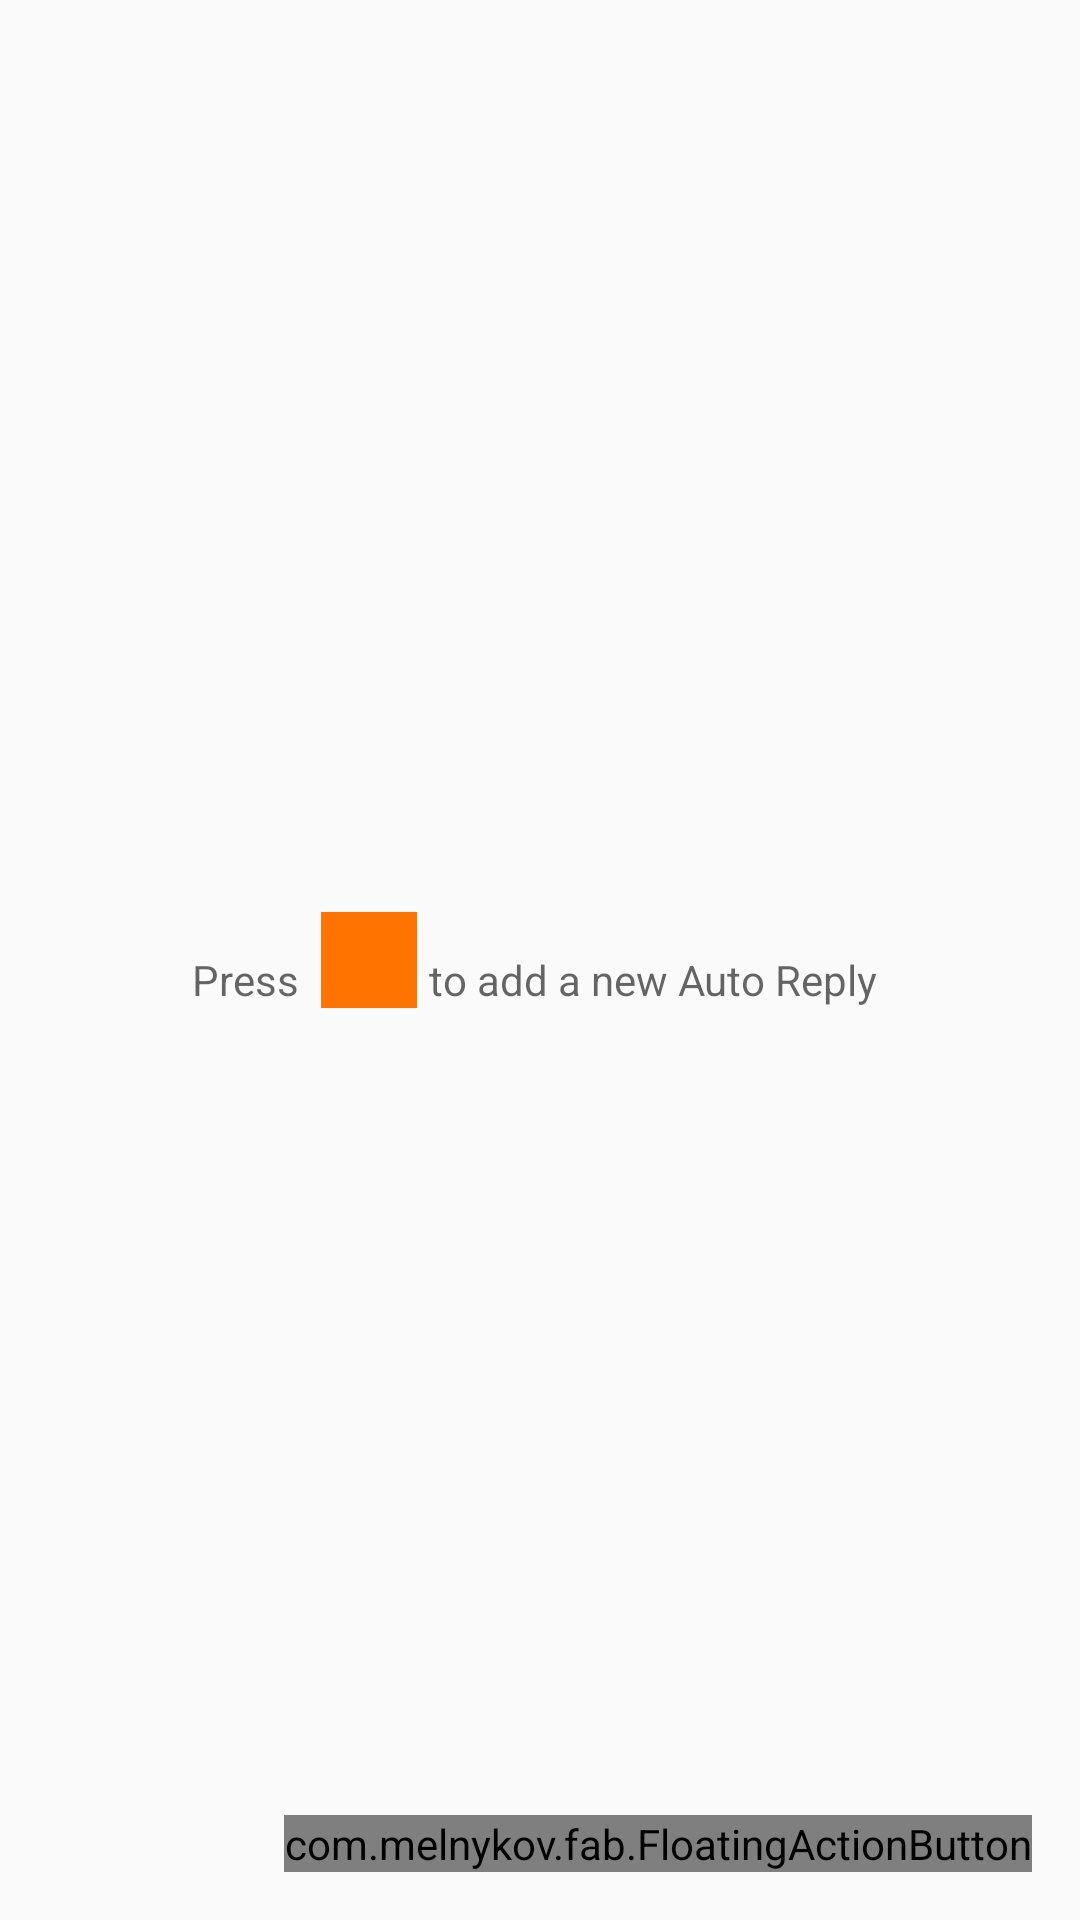

Write the Android layout XML for this screen, with the resource values it uses.
<!-- AndroidManifest.xml: application theme AppTheme -->
<!-- res/layout/entry_list_view.xml -->
<?xml version="1.0" encoding="utf-8"?>
<FrameLayout xmlns:android="http://schemas.android.com/apk/res/android"
             xmlns:fab="http://schemas.android.com/apk/res-auto"
             android:layout_width="match_parent"
             android:layout_height="match_parent">

    <ListView
        android:id="@android:id/list"
        android:layout_width="match_parent"
        android:layout_height="match_parent">
    </ListView>

    <include
        android:id="@+id/empty"
        android:layout_width="match_parent"
        android:layout_height="match_parent"
        layout="@layout/empty_list_view"/>

    
    <com.melnykov.fab.FloatingActionButton
        android:id="@+id/fab"
        android:layout_width="wrap_content"
        android:layout_height="wrap_content"
        android:layout_gravity="bottom|right"
        android:layout_margin="16dp"
        android:src="@drawable/ic_action_edit"
        fab:fab_colorNormal="@color/color_accent"
        fab:fab_colorPressed="@color/color_accent_pressed"
        fab:fab_colorRipple="@color/main_color"/>

</FrameLayout>
<!-- res/layout/empty_list_view.xml (included above) -->
<?xml version="1.0" encoding="utf-8"?>
<RelativeLayout xmlns:android="http://schemas.android.com/apk/res/android"
                android:id="@id/android:empty"
                android:layout_width="match_parent"
                android:layout_height="match_parent">

    <LinearLayout
        android:id="@+id/empty_layout"
        android:layout_width="wrap_content"
        android:layout_height="wrap_content"
        android:layout_centerInParent="true"
        android:gravity="bottom"
        android:orientation="horizontal">

        <TextView
            android:id="@+id/empty_text_part_1_text"
            style="@android:style/TextAppearance.Holo.Small"
            android:layout_width="wrap_content"
            android:layout_height="wrap_content"
            android:text="Press "/>

        <ImageView
            android:id="@+id/empty_icon_image"
            android:layout_width="32dp"
            android:layout_height="32dp"
            android:layout_marginEnd="4dp"
            android:layout_marginStart="4dp"
            android:background="@color/color_accent"
            android:src="@drawable/ic_action_edit"/>

        <TextView
            android:id="@+id/empty_text_part_2_text"
            style="@android:style/TextAppearance.Holo.Small"
            android:layout_width="wrap_content"
            android:layout_height="wrap_content"
            android:text="to add a new Auto Reply "/>
    </LinearLayout>

    <View
        android:layout_width="match_parent"
        android:layout_height="1dp"
        android:layout_alignParentBottom="true"
        android:visibility="invisible"/>

</RelativeLayout>
<!-- resources referenced by this layout -->
<resources>
  <color name="color_accent">#FF7400</color>
  <color name="color_accent_pressed">#ffdc6300</color>
  <color name="main_color">#26a5d4</color>
  <style name="AppTheme" parent="AppBaseTheme">
  
          
  
  
      </style>
  <style name="AppBaseTheme" parent="Theme.AppCompat.Light.DarkActionBar">
          
          <item name="colorPrimary">@color/main_color</item>
          <item name="colorPrimaryDark">@color/main_color_dark</item>
          <item name="colorAccent">@color/color_accent</item>
          <item name="android:actionBarStyle">@style/BlueActionBar</item>
      </style>
  <color name="main_color_dark">#1896c4</color>
  <style name="BlueActionBar" parent="@android:style/Widget.Holo.ActionBar">
          <item name="android:background">@color/main_color</item>
          <item name="android:titleTextStyle">@style/HoloTitleText</item>
      </style>
  <style name="HoloTitleText" parent="android:TextAppearance.Holo">
          <item name="android:textColor">@android:color/white</item>
      </style>
</resources>
